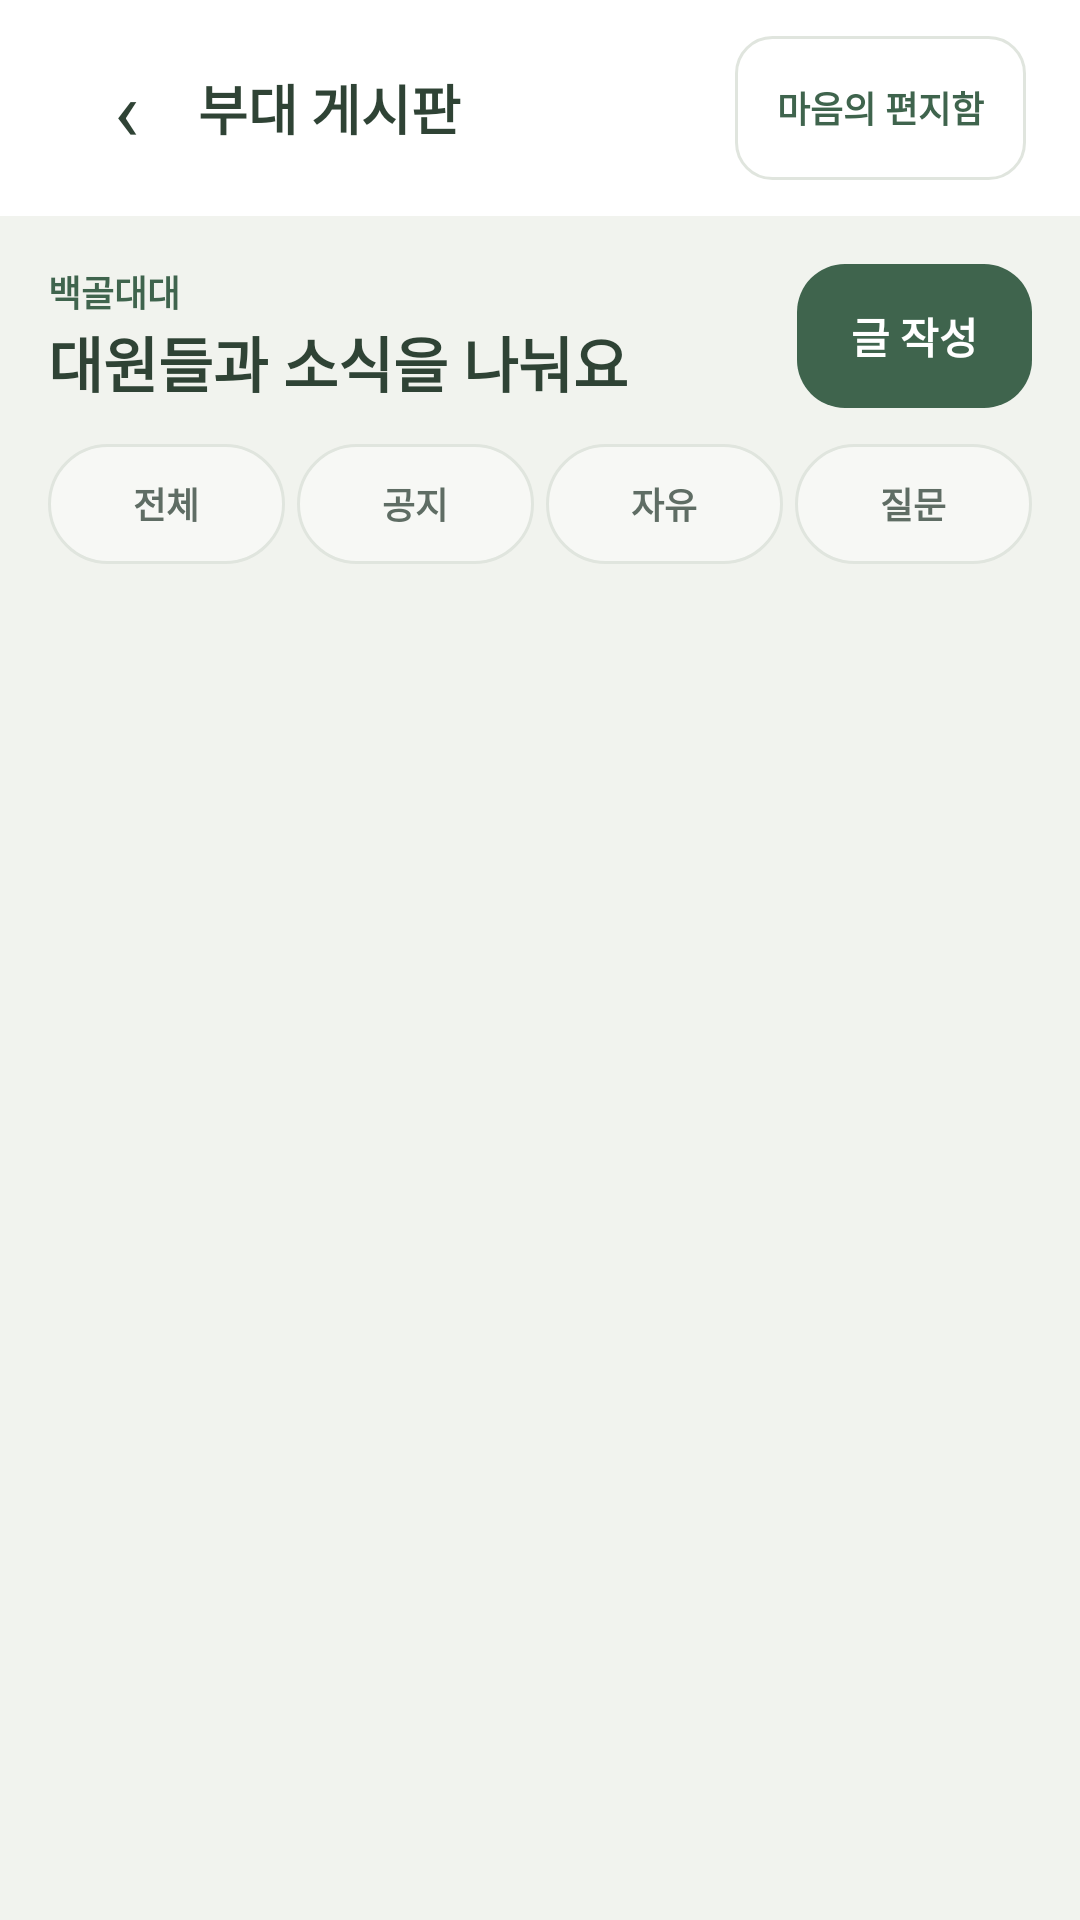

Produce the Android XML layout that renders to this screen, including the resource entries it uses.
<!-- AndroidManifest.xml: application theme Theme.C20232884 -->
<!-- res/layout/activity_board.xml -->
<?xml version="1.0" encoding="utf-8"?>
<LinearLayout xmlns:android="http://schemas.android.com/apk/res/android"
    android:id="@+id/board_root"
    android:layout_width="match_parent"
    android:layout_height="match_parent"
    android:background="@color/calendar_background"
    android:fitsSystemWindows="true"
    android:orientation="vertical">

    <LinearLayout
        android:id="@+id/board_header"
        android:layout_width="match_parent"
        android:layout_height="wrap_content"
        android:background="@color/surface"
        android:gravity="center_vertical"
        android:minHeight="72dp"
        android:orientation="horizontal"
        android:paddingStart="18dp"
        android:paddingEnd="18dp">

        <TextView
            android:id="@+id/btn_back"
            android:layout_width="48dp"
            android:layout_height="48dp"
            android:clickable="true"
            android:contentDescription="행정반으로 돌아가기"
            android:focusable="true"
            android:gravity="center"
            android:text="‹"
            android:textColor="@color/text_primary"
            android:textSize="28sp" />

        <TextView
            android:id="@+id/tv_board_title"
            style="@style/Text.App.Heading"
            android:layout_width="0dp"
            android:layout_height="wrap_content"
            android:layout_weight="1"
            android:text="부대 게시판"
            android:textSize="18sp" />

        <TextView
            android:id="@+id/btn_inbox"
            android:layout_width="wrap_content"
            android:layout_height="48dp"
            android:background="@drawable/bg_header_action"
            android:clickable="true"
            android:focusable="true"
            android:gravity="center"
            android:paddingStart="14dp"
            android:paddingEnd="14dp"
            android:text="마음의 편지함"
            android:textColor="@color/forest_700"
            android:textSize="12sp"
            android:textStyle="bold" />
    </LinearLayout>

    <LinearLayout
        android:layout_width="match_parent"
        android:layout_height="wrap_content"
        android:gravity="center_vertical"
        android:orientation="horizontal"
        android:paddingStart="16dp"
        android:paddingTop="16dp"
        android:paddingEnd="16dp">

        <LinearLayout
            android:layout_width="0dp"
            android:layout_height="wrap_content"
            android:layout_weight="1"
            android:orientation="vertical">

            <TextView
                android:id="@+id/tv_board_unit"
                android:layout_width="wrap_content"
                android:layout_height="wrap_content"
                android:text="백골대대"
                android:textColor="@color/forest_700"
                android:textSize="12sp"
                android:textStyle="bold" />

            <TextView
                style="@style/Text.App.Title"
                android:layout_width="wrap_content"
                android:layout_height="wrap_content"
                android:text="대원들과 소식을 나눠요" />
        </LinearLayout>

        <TextView
            android:id="@+id/btn_compose"
            style="@style/Widget.App.PrimaryButton"
            android:layout_width="wrap_content"
            android:paddingStart="18dp"
            android:paddingEnd="18dp"
            android:text="글 작성" />
    </LinearLayout>

    <LinearLayout
        android:layout_width="match_parent"
        android:layout_height="wrap_content"
        android:orientation="horizontal"
        android:paddingStart="14dp"
        android:paddingTop="12dp"
        android:paddingEnd="14dp">

        <TextView android:id="@+id/filter_all" style="@style/ScheduleTab" android:text="전체" />
        <TextView android:id="@+id/filter_notice" style="@style/ScheduleTab" android:text="공지" />
        <TextView android:id="@+id/filter_free" style="@style/ScheduleTab" android:text="자유" />
        <TextView android:id="@+id/filter_question" style="@style/ScheduleTab" android:text="질문" />
    </LinearLayout>

    <FrameLayout
        android:layout_width="match_parent"
        android:layout_height="0dp"
        android:layout_weight="1">

        <androidx.recyclerview.widget.RecyclerView
            android:id="@+id/rv_posts"
            android:layout_width="match_parent"
            android:layout_height="match_parent"
            android:clipToPadding="false"
            android:padding="16dp" />

        <TextView
            android:id="@+id/board_empty"
            style="@style/Text.App.Caption"
            android:layout_width="wrap_content"
            android:layout_height="wrap_content"
            android:layout_gravity="center"
            android:text="아직 등록된 글이 없습니다."
            android:textSize="14sp"
            android:visibility="gone" />
    </FrameLayout>
</LinearLayout>
<!-- resources referenced by this layout -->
<resources>
  <color name="calendar_background">#F1F3EE</color>
  <color name="forest_700">#3F644D</color>
  <color name="surface">#FFFFFF</color>
  <color name="text_primary">#2F4335</color>
  <style name="ScheduleTab">
          <item name="android:layout_width">0dp</item>
          <item name="android:layout_height">40dp</item>
          <item name="android:layout_weight">1</item>
          <item name="android:layout_marginStart">2dp</item>
          <item name="android:layout_marginEnd">2dp</item>
          <item name="android:background">@drawable/bg_chip</item>
          <item name="android:gravity">center</item>
          <item name="android:textColor">@color/chip_text</item>
          <item name="android:textSize">12sp</item>
          <item name="android:textStyle">bold</item>
      </style>
  <style name="Text.App.Caption" parent="Text.App">
          <item name="android:textColor">@color/text_secondary</item>
          <item name="android:textSize">12sp</item>
      </style>
  <style name="Text.App.Heading" parent="Text.App">
          <item name="android:textSize">17sp</item>
          <item name="android:textStyle">bold</item>
      </style>
  <style name="Text.App.Title" parent="Text.App">
          <item name="android:textSize">20sp</item>
          <item name="android:textStyle">bold</item>
      </style>
  <style name="Widget.App.PrimaryButton" parent="">
          <item name="android:layout_width">match_parent</item>
          <item name="android:layout_height">wrap_content</item>
          <item name="android:minHeight">48dp</item>
          <item name="android:background">@drawable/bg_primary_button</item>
          <item name="android:clickable">true</item>
          <item name="android:focusable">true</item>
          <item name="android:gravity">center</item>
          <item name="android:textColor">@color/on_primary</item>
          <item name="android:textSize">14sp</item>
          <item name="android:textStyle">bold</item>
      </style>
  <style name="Theme.C20232884" parent="Base.Theme.C20232884" />
  <color name="sage_100">#E7EDE2</color>
  <color name="divider">#E0E5DE</color>
  <style name="Text.App" parent="">
          <item name="android:textColor">@color/text_primary</item>
      </style>
  <color name="text_secondary">#5F6D64</color>
  <!-- drawable bg_primary_button (drawable) -->
  <?xml version="1.0" encoding="utf-8"?>
  <selector xmlns:android="http://schemas.android.com/apk/res/android">
      <item android:state_enabled="false">
          <shape>
              <solid android:color="@color/forest_500" />
              <corners android:radius="16dp" />
          </shape>
      </item>
      <item android:state_pressed="true">
          <shape>
              <solid android:color="@color/forest_900" />
              <corners android:radius="16dp" />
          </shape>
      </item>
      <item>
          <shape>
              <solid android:color="@color/forest_700" />
              <corners android:radius="16dp" />
          </shape>
      </item>
  </selector>
  <color name="on_primary">#FFFFFF</color>
  <style name="Base.Theme.C20232884" parent="Theme.Material3.DayNight.NoActionBar">
          
          
          <item name="colorPrimary">@color/maingreen_dark</item>
      </style>
  <color name="sage_50">#F7F8F5</color>
  <color name="forest_500">#718F70</color>
  <color name="forest_900">#294F3B</color>
</resources>
